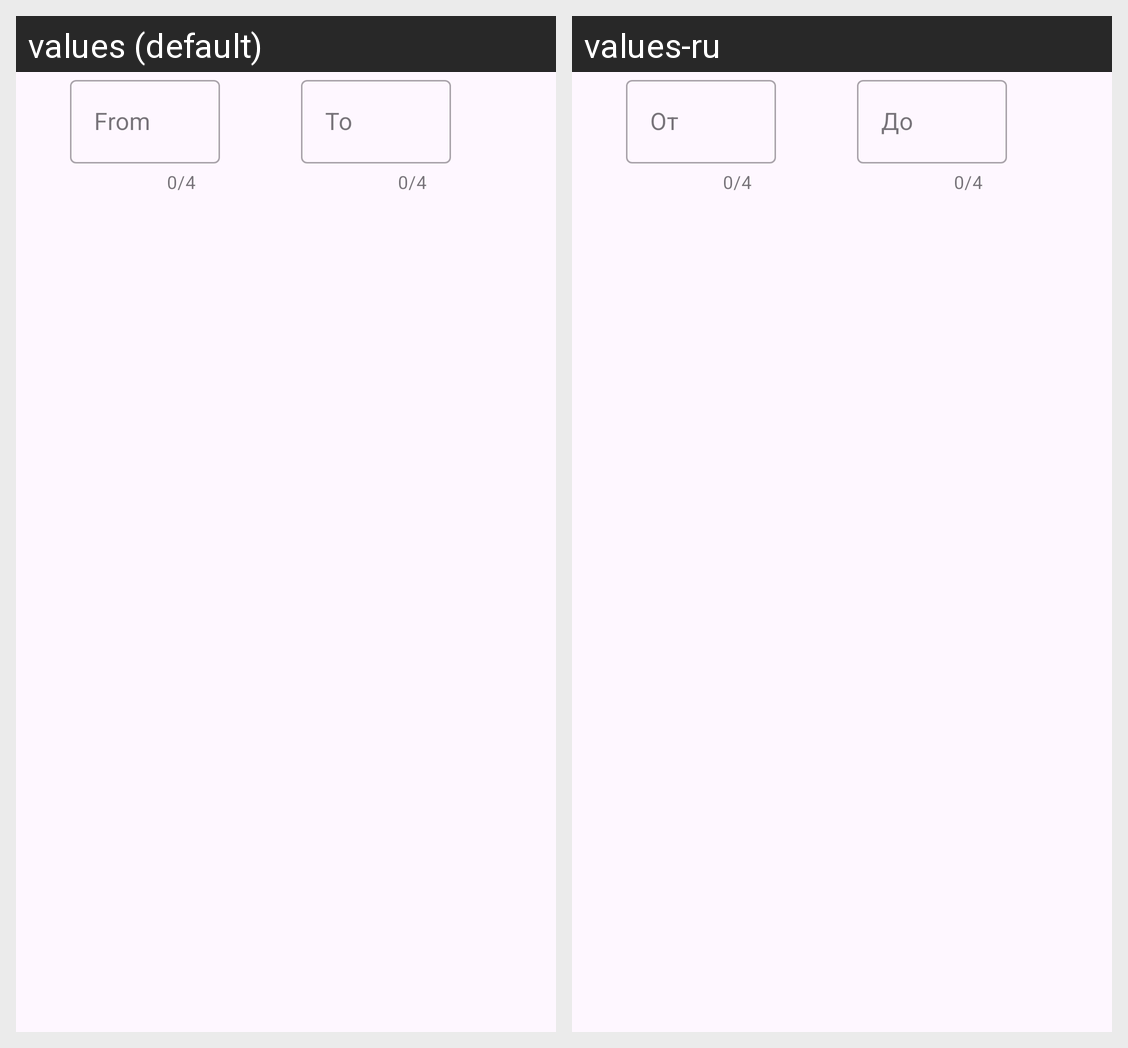

Here is an Android app screen in its default locale and in the app's own translations. Write out the translated-string differences for the strings that appear on this screen.
Android screen res/layout/material_dialog_layout.xml rendered under 2 locales, left to right: values (default), values-ru. Device: Nexus 5 (rendered at 1080×1920; each locale shown at half size, 540×960, under a caption strip naming it); theme Theme.MyApp.
Strings drawn on this screen, with the default value and each locale's value (text and hints the layout hard-codes, and strings that could not be matched under every locale, appear in the picture but are not listed):

enter_year_first
  values: From
  values-ru: От

to
  values: To
  values-ru: До
